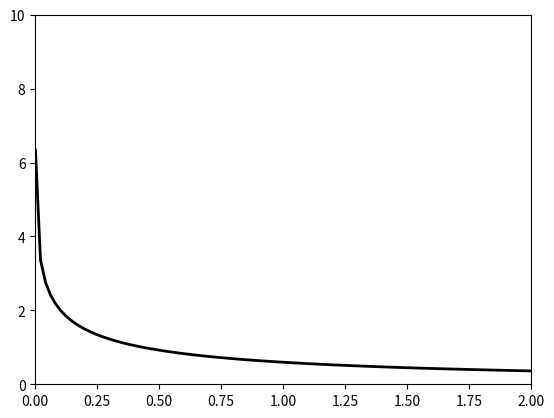

Python code for this plot: (Note: this script raises an exception after producing the figure.)
import numpy as np
import scipy.integrate as integrate
import matplotlib.pyplot as plt
 
def fact(n):
	res = 1
	for i in range(1,n+1):
		res *= i
	return res

def approx_Efunc(x,n):
	res = 0
	for k in range(0,n+1):
		res += (-1)**k * fact(k) / x**(k+1)
	return res

def series_Efunc(x,n):
	res = -np.log(x) + integrate.quad(lambda t : (np.exp(-t) - 1)/t, 0, 1)[0] + \
							integrate.quad(lambda t : np.exp(-t)/t, 1, np.inf)[0]
	for k in range(1,n+1):
		res += (-1)**(k+1)*x**k/k/fact(k)
	return res*np.exp(x)

def Efunc(x):
	return integrate.quad(lambda t : np.exp(-x*t)/(1 + t), 0, np.inf)[0]

NPOINTS = 100
XMAX = 2
NAPPROX = 5
NSERIES = 3
epsilon = 0.001

fig = plt.figure()
ax = fig.add_subplot(111)

x = np.linspace(0+epsilon,XMAX, NPOINTS)

efunc_val = []
for xi in x:
	efunc_val.append(Efunc(xi))

efunc_val = np.array(efunc_val)

ax.plot(x, efunc_val, color = 'black', linewidth = 2.0, label = 'function')
#ax.set_yscale("log")
plt.xlim(0, XMAX)
#plt.ylim(1e-6, 1e1)
plt.ylim(0,10)
#for n in xrange(1,NAPPROX+1):
#	ax.plot(x, abs((approx_Efunc(x,n) - efunc_val)/efunc_val), label = '%d th approximation' % n)
#
for n in xrange(0,NSERIES+1):
	ax.plot(x, series_Efunc(x,n), label = '%d th series' % n)

ax.legend()
plt.show()
